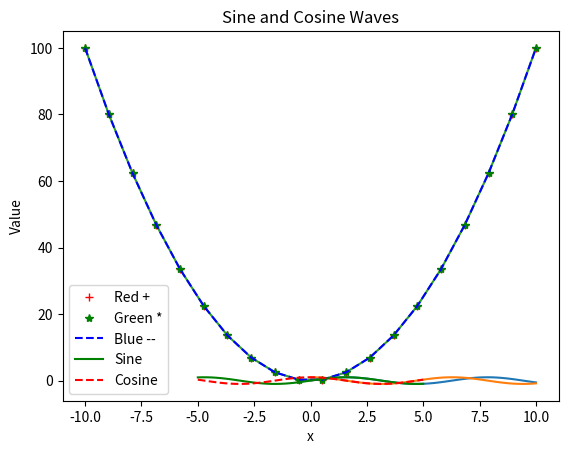
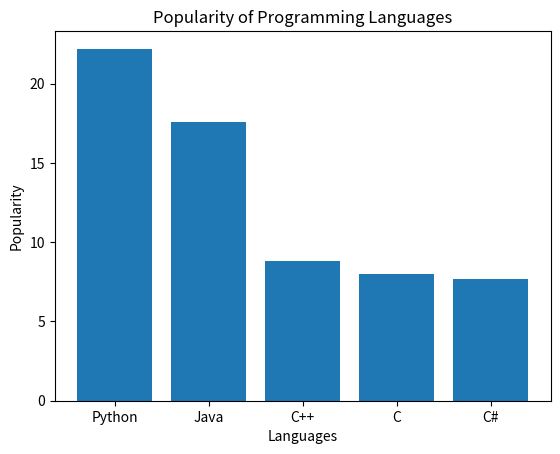
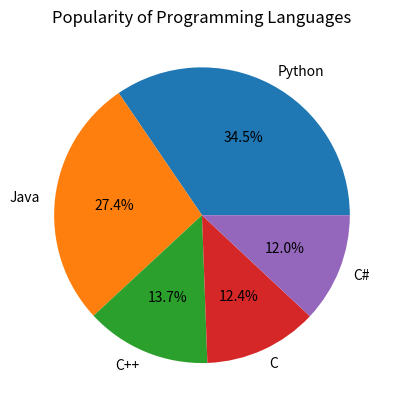
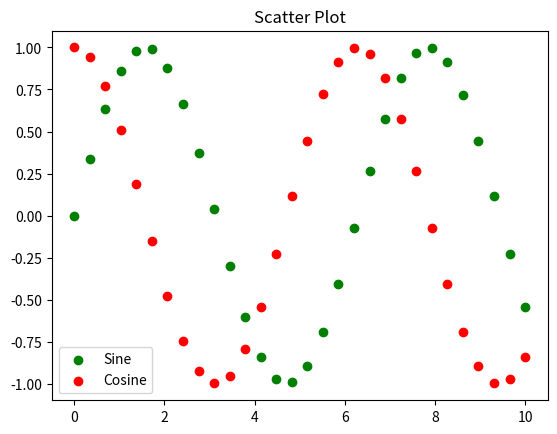
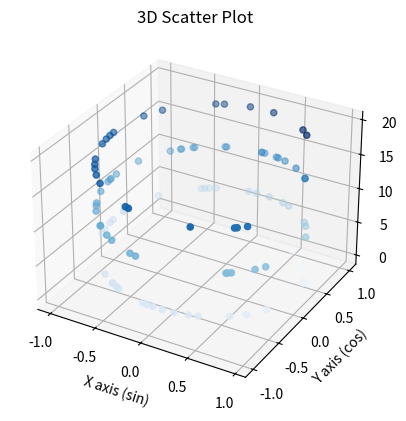

Reproduce these figures in Python, in order.
# Matplotlib: A Python library for creating static, animated, and interactive visualizations.

import matplotlib.pyplot as plt  # For creating plots
import numpy as np  # For generating data for plots

# Generate data for plotting
x = np.linspace(0, 10, 100)  # Generate 100 evenly spaced points between 0 and 10
y = np.sin(x)  # Sine values for the x points
z = np.cos(x)  # Cosine values for the x points

# SIMPLE LINE PLOTS
# 1. Plotting a sine wave
plt.plot(x, y)  # Create a line plot of sine values
plt.title("Sine wave")  # Add a title to the plot
plt.xlabel("Angle")  # Label for the x-axis
plt.ylabel("Sine value")  # Label for the y-axis
plt.show()  # Display the plot

# 2. Plotting a cosine wave
plt.plot(x, z)  # Create a line plot of cosine values
plt.title("Cosine wave")  # Add a title to the plot
plt.xlabel("Angle")  # Label for the x-axis
plt.ylabel("Cosine value")  # Label for the y-axis
plt.show()  # Display the plot

# PARABOLA PLOTS
# 3. Plotting a parabola
x = np.linspace(-10, 10, 20)  # Generate 20 points between -10 and 10
y = x**2  # Square the x values to create parabola data
plt.plot(x, y)  # Plot the parabola
plt.title("Parabola")  # Add a title
plt.xlabel("x")  # Label for the x-axis
plt.ylabel("x squared")  # Label for the y-axis
plt.show()  # Display the plot

# 4. Plotting parabola with different styles
plt.plot(x, y, "r+", label="Red +")  # Red color with plus markers
plt.plot(x, y, "g*", label="Green *")  # Green color with star markers
plt.plot(x, y, "b--", label="Blue --")  # Blue dashed line
plt.title("Parabola with different styles")  # Add a title
plt.legend()  # Add a legend to differentiate styles
plt.show()  # Display the plot

# MULTI-LINE PLOTS
# 5. Plotting sine and cosine waves together
x = np.linspace(-5, 5, 50)  # Generate 50 points between -5 and 5
plt.plot(x, np.sin(x), "g-", label="Sine")  # Green solid line for sine
plt.plot(x, np.cos(x), "r--", label="Cosine")  # Red dashed line for cosine
plt.title("Sine and Cosine Waves")  # Add a title
plt.xlabel("x")  # Label for the x-axis
plt.ylabel("Value")  # Label for the y-axis
plt.legend()  # Add a legend
plt.show()  # Display the plot

# BAR PLOT
# 6. Creating a bar plot for programming language popularity
fig, ax = plt.subplots()  # Create a figure and axes
languages = ['Python', 'Java', 'C++', 'C', 'C#']  # Categories
popularity = [22.2, 17.6, 8.8, 8, 7.7]  # Values
ax.bar(languages, popularity)  # Create a bar plot
ax.set_xlabel('Languages')  # Label for the x-axis
ax.set_ylabel('Popularity')  # Label for the y-axis
ax.set_title('Popularity of Programming Languages')  # Add a title
plt.show()  # Display the plot

# PIE CHART
# 7. Creating a pie chart for programming language popularity
fig, ax = plt.subplots()  # Create a figure and axes
ax.pie(popularity, labels=languages, autopct='%1.1f%%')  # Create a pie chart with percentage values
ax.set_title('Popularity of Programming Languages')  # Add a title
plt.show()  # Display the plot

# SCATTER PLOT
# 8. Creating a scatter plot for sine and cosine values
x = np.linspace(0, 10, 30)  # Generate 30 points between 0 and 10
y = np.sin(x)  # Sine values
z = np.cos(x)  # Cosine values
fig2, ax = plt.subplots()  # Create a figure and axes
ax.scatter(x, y, color="green", label="Sine")  # Green scatter for sine
ax.scatter(x, z, color="red", label="Cosine")  # Red scatter for cosine
ax.set_title('Scatter Plot')  # Add a title
ax.legend()  # Add a legend
plt.show()  # Display the plot

# 3D SCATTER PLOT
# 9. Creating a 3D scatter plot
fig3 = plt.figure()  # Create a figure
ax = fig3.add_subplot(111, projection='3d')  # Add 3D axes to the figure

# Generating random data for 3D plot
z = 20 * np.random.random(100)  # Random values for z-axis
x = np.sin(z)  # Sine values for x-axis
y = np.cos(z)  # Cosine values for y-axis

# Creating the scatter plot
ax.scatter(x, y, z, c=z, cmap='Blues')  # Points colored by z values, using the 'Blues' colormap
ax.set_title('3D Scatter Plot')  # Add a title
ax.set_xlabel('X axis (sin)')  # Label for x-axis
ax.set_ylabel('Y axis (cos)')  # Label for y-axis
ax.set_zlabel('Z axis')  # Label for z-axis

plt.show()  # Display the plot
